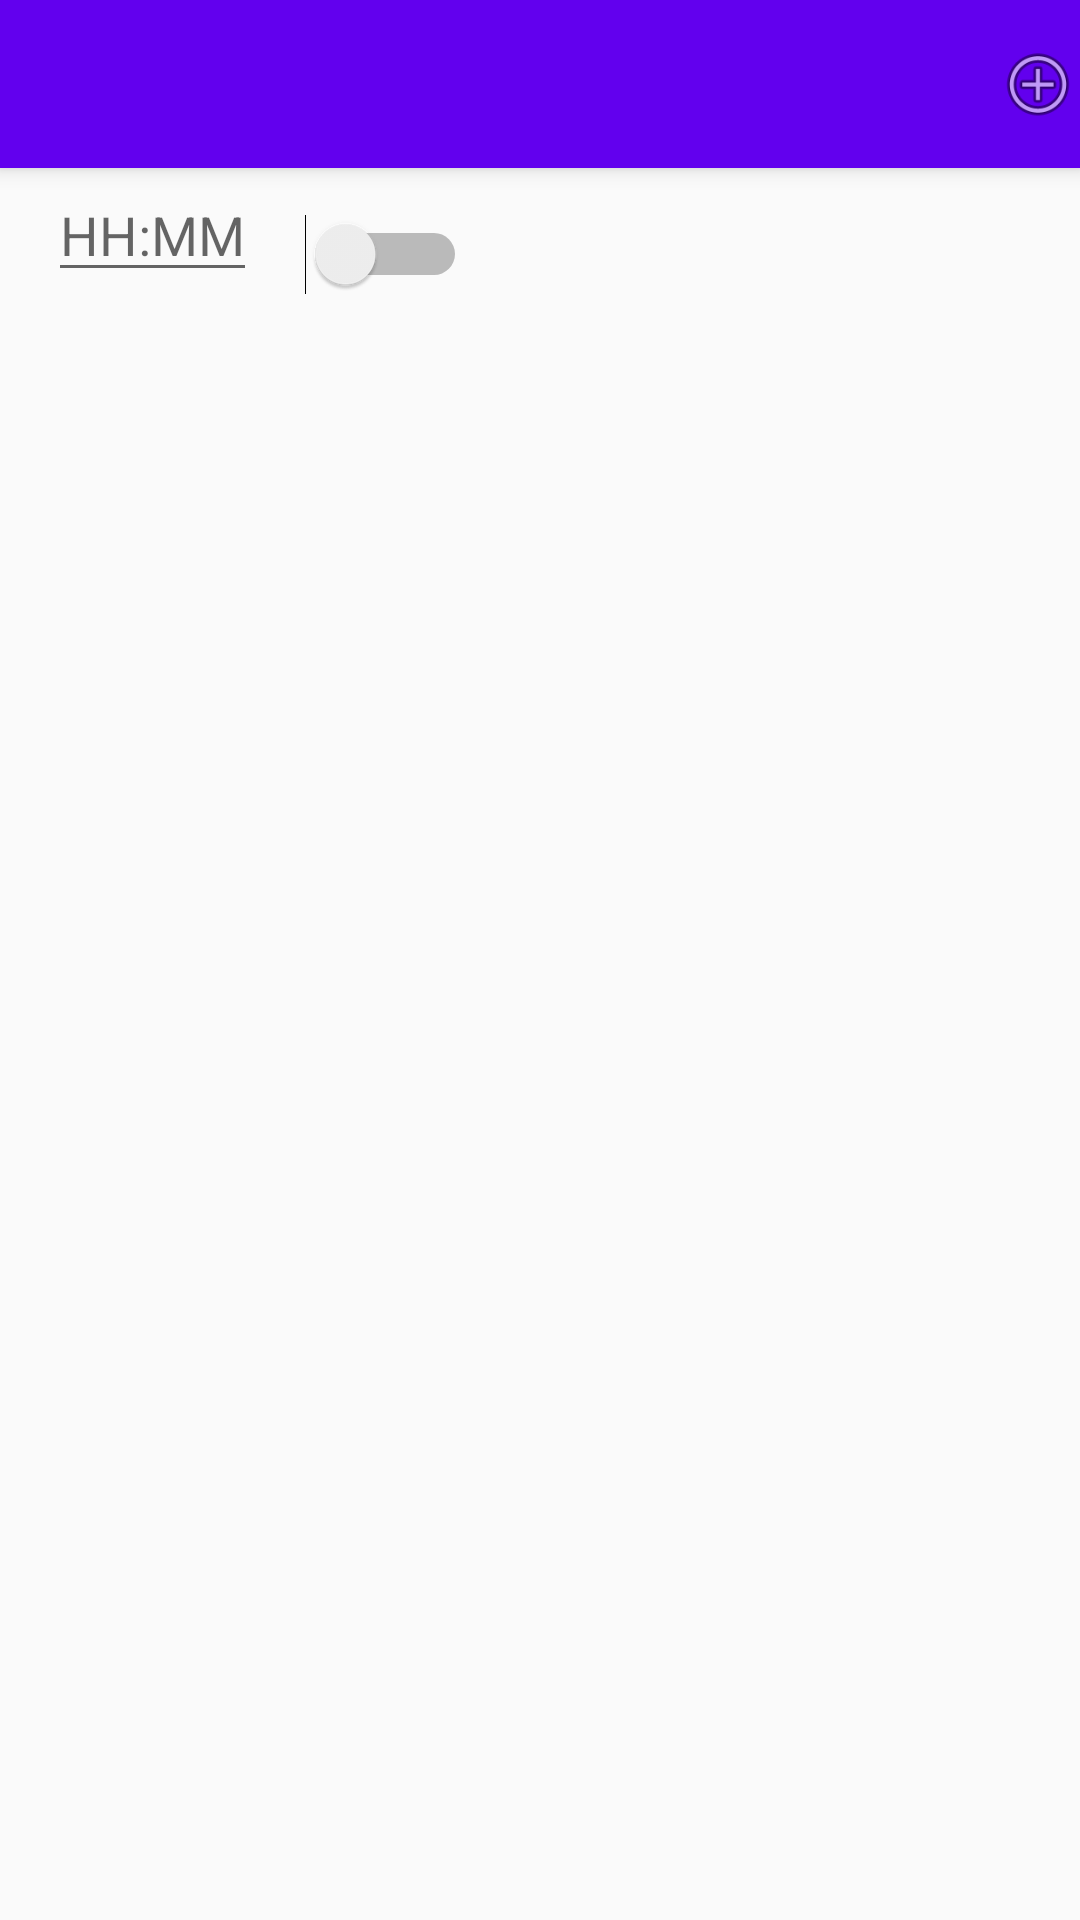

Android layout source for this screen:
<!-- AndroidManifest.xml: application theme Theme.AppCompat.Light.NoActionBar -->
<!-- res/layout/activity_alarm_and_notification.xml -->
<?xml version="1.0" encoding="utf-8"?>

<androidx.constraintlayout.widget.ConstraintLayout xmlns:android="http://schemas.android.com/apk/res/android"
    xmlns:app="http://schemas.android.com/apk/res-auto"
    xmlns:tools="http://schemas.android.com/tools"
    android:layout_width="match_parent"
    android:layout_height="match_parent"
    tools:context=".AlarmAndNotification">

    <androidx.appcompat.widget.Toolbar
        android:id="@+id/alarm_toolbar"
        android:layout_width="match_parent"
        android:layout_height="?attr/actionBarSize"
        android:background="@color/colorPrimary"
        android:elevation="4dp"
        android:theme="@style/ThemeOverlay.AppCompat.Dark.ActionBar"
        app:titleTextAppearance="@style/Toolbar.TitleText"
        app:layout_constraintEnd_toEndOf="parent"
        app:layout_constraintStart_toStartOf="parent"
        app:layout_constraintTop_toTopOf="parent"
        app:popupTheme="@style/ThemeOverlay.AppCompat.Light"
        tools:targetApi="lollipop">

        <ImageButton
        android:id="@+id/new_alarm"
        android:layout_width="@dimen/button_size"
        android:layout_height="@dimen/button_size"
        app:srcCompat="@android:drawable/ic_menu_add"
        android:layout_gravity="end"
        android:background="@android:color/transparent"
        android:contentDescription="@string/add_new_alarm"
        android:scaleType="centerCrop"
        android:layout_marginRight="@dimen/standard_margin"
        android:text="@string/add_new_alarm"/>

    </androidx.appcompat.widget.Toolbar>

    <EditText
        android:id="@+id/choose_time"
        android:layout_width="wrap_content"
        android:layout_height="wrap_content"
        android:layout_marginStart="16dp"
        android:layout_marginLeft="16dp"
        android:layout_marginTop="@dimen/standard_margin"
        android:clickable="false"
        android:focusable="false"
        android:hint="@string/time_format"
        android:inputType="time"
        app:layout_constraintEnd_toStartOf="@+id/alarm_on_off"
        app:layout_constraintStart_toStartOf="parent"
        app:layout_constraintTop_toBottomOf="@+id/alarm_toolbar"
        android:importantForAutofill="no" />

    <Switch
        android:id="@+id/alarm_on_off"
        android:layout_width="wrap_content"
        android:layout_height="wrap_content"
        android:layout_marginStart="16dp"
        android:layout_marginLeft="16dp"
        android:layout_marginTop="16dp"
        android:text=""
        app:layout_constraintBottom_toBottomOf="@+id/choose_time"
        app:layout_constraintStart_toEndOf="@+id/choose_time"
        app:layout_constraintTop_toBottomOf="@+id/alarm_toolbar" />

</androidx.constraintlayout.widget.ConstraintLayout>
<!-- resources referenced by this layout -->
<resources>
  <dimen name="button_size">28dp</dimen>
  <string name="time_format">HH:MM</string>
  <style name="Toolbar.TitleText" parent="TextAppearance.AppCompat.Widget.ActionBar.Title">
          <item name="android:textSize">@dimen/font_size</item>
      </style>
  <dimen name="font_size">16dp</dimen>
  <!-- not gathered from this repository: default colours our renderer supplied (Android Studio template values) -->
  <color name="colorPrimary">#FF6200EE</color>
</resources>
